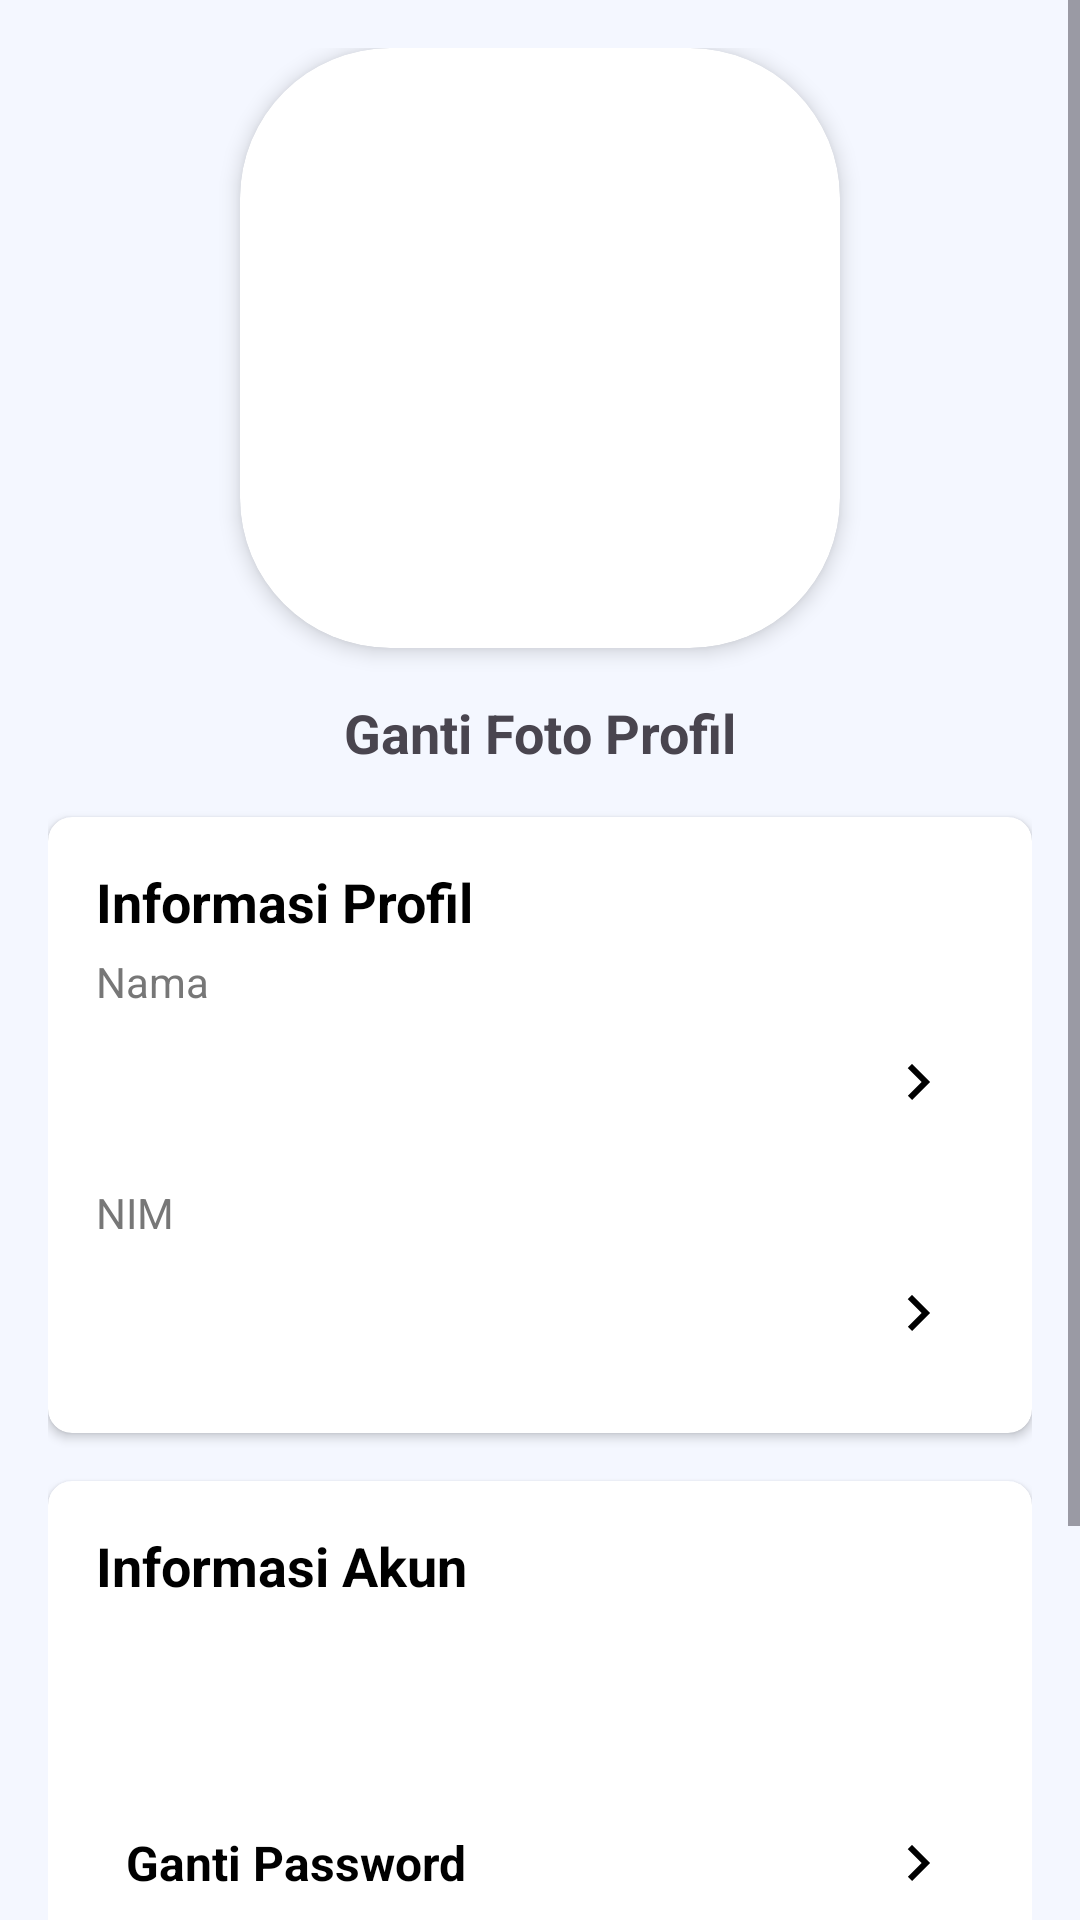

Here is an Android app screen rendered from its layout file. Give the layout XML and the strings, colors and styles it references.
<!-- AndroidManifest.xml: application theme Theme.SIMPT -->
<!-- res/layout/fragment_profile.xml -->
<ScrollView xmlns:android="http://schemas.android.com/apk/res/android"
    xmlns:app="http://schemas.android.com/apk/res-auto"
    xmlns:tools="http://schemas.android.com/tools"
    android:layout_width="match_parent"
    android:layout_height="match_parent"
    android:background="@color/background_color">

    <LinearLayout
        android:layout_width="match_parent"
        android:layout_height="wrap_content"
        android:orientation="vertical"
        android:padding="16dp">

        
        <androidx.cardview.widget.CardView
            android:layout_width="200dp"
            android:layout_height="200dp"
            android:layout_gravity="center_horizontal"
            app:cardCornerRadius="50dp"
            app:cardElevation="4dp">

            <ImageView
                android:id="@+id/iv_profile"
                android:layout_width="match_parent"
                android:layout_height="match_parent"
                android:adjustViewBounds="true"
                android:contentDescription="@string/desc_profile"
                android:scaleType="centerCrop"
                android:src="@drawable/ic_profile" />
        </androidx.cardview.widget.CardView>

        <TextView
            android:id="@+id/tv_profile_change"
            android:layout_width="wrap_content"
            android:layout_height="wrap_content"
            android:layout_gravity="center_horizontal"
            android:layout_marginVertical="16dp"
            android:text="@string/profile_image"
            android:textSize="18sp"
            android:textStyle="bold" />

        
        <androidx.cardview.widget.CardView
            android:id="@+id/cv_personal"
            android:layout_width="match_parent"
            android:layout_height="wrap_content"
            android:layout_marginBottom="16dp"
            app:cardCornerRadius="8dp">

            <RelativeLayout
                android:layout_width="match_parent"
                android:layout_height="wrap_content"
                android:padding="16dp">

                
                <TextView
                    android:id="@+id/tv_personal"
                    android:layout_width="wrap_content"
                    android:layout_height="wrap_content"
                    android:layout_marginBottom="5dp"
                    android:text="@string/personal_info"
                    android:textColor="@color/black"
                    android:textSize="18sp"
                    android:textStyle="bold" />

                
                <TextView
                    android:id="@+id/tv_name_title"
                    android:layout_width="wrap_content"
                    android:layout_height="wrap_content"
                    android:layout_below="@id/tv_personal"
                    android:text="@string/info_name"
                    android:textColor="@color/gray2"
                    android:textSize="14sp" />

                <TextView
                    android:id="@+id/tv_name"
                    android:layout_width="match_parent"
                    android:layout_height="48dp"
                    android:layout_below="@id/tv_name_title"
                    android:background="@drawable/bg_text"
                    android:drawableEnd="@drawable/ic_right"
                    android:gravity="center|start"
                    android:padding="10dp"
                    android:textColor="@color/black"
                    android:textSize="16sp"
                    tools:text="Lorem Ipsum" />

                
                <TextView
                    android:id="@+id/tv_nim_title"
                    android:layout_width="wrap_content"
                    android:layout_height="wrap_content"
                    android:layout_below="@id/tv_name"
                    android:layout_marginTop="10dp"
                    android:text="@string/info_nim"
                    android:textColor="@color/gray2"
                    android:textSize="14sp" />

                <TextView
                    android:id="@+id/tv_nim"
                    android:layout_width="match_parent"
                    android:layout_height="48dp"
                    android:layout_below="@id/tv_nim_title"
                    android:background="@drawable/bg_text"
                    android:drawableEnd="@drawable/ic_right"
                    android:gravity="center|start"
                    android:padding="10dp"
                    android:textColor="@color/black"
                    android:textSize="16sp"
                    tools:text="Lorem Ipsum" />

            </RelativeLayout>

        </androidx.cardview.widget.CardView>

        
        <androidx.cardview.widget.CardView
            android:id="@+id/contactInfoCardView"
            android:layout_width="match_parent"
            android:layout_height="wrap_content"
            android:layout_marginBottom="16dp"
            app:cardCornerRadius="8dp">

            <RelativeLayout
                android:layout_width="match_parent"
                android:layout_height="wrap_content"
                android:padding="16dp">

                
                <TextView
                    android:id="@+id/tv_account"
                    android:layout_width="wrap_content"
                    android:layout_height="wrap_content"
                    android:layout_marginBottom="5dp"
                    android:text="@string/account_info"
                    android:textColor="@color/black"
                    android:textSize="18sp"
                    android:textStyle="bold" />

                
                
                
                
                
                
                
                
                

                <TextView
                    android:id="@+id/tv_email"
                    android:layout_width="match_parent"
                    android:layout_height="48dp"
                    android:layout_below="@id/tv_account"
                    android:gravity="center|start"
                    android:padding="10dp"
                    android:textColor="@color/black"
                    android:textSize="16sp"
                    android:textStyle="bold"
                    tools:text="user@example.com" />

                
                <TextView
                    android:id="@+id/tv_password_change"
                    android:layout_width="match_parent"
                    android:layout_height="48dp"
                    android:layout_below="@id/tv_email"
                    android:layout_marginTop="10dp"
                    android:drawableEnd="@drawable/ic_right"
                    android:gravity="center|start"
                    android:padding="10dp"
                    android:text="@string/profile_password"
                    android:textColor="@color/black"
                    android:textSize="16sp"
                    android:textStyle="bold" />

            </RelativeLayout>

        </androidx.cardview.widget.CardView>

        <com.google.android.material.button.MaterialButton
            android:id="@+id/btn_logout"
            android:layout_width="match_parent"
            android:layout_height="wrap_content"
            android:layout_marginVertical="30dp"
            android:padding="10dp"
            android:text="@string/logout"
            android:textColor="@color/white"
            android:textSize="18sp"
            app:icon="@drawable/ic_logout"
            app:iconGravity="textStart" />

    </LinearLayout>

</ScrollView>
<!-- resources referenced by this layout -->
<resources>
  <color name="background_color">#FFF4F7FF</color>
  <color name="black">#FF000000</color>
  <color name="gray2">#777777</color>
  <color name="white">#FFFFFFFF</color>
  <!-- drawable ic_right (drawable) -->
  <vector xmlns:android="http://schemas.android.com/apk/res/android" android:height="24dp" android:tint="#000000" android:viewportHeight="24" android:viewportWidth="24" android:width="24dp">
        
      <path android:fillColor="@android:color/white" android:pathData="M10,6L8.59,7.41 13.17,12l-4.58,4.59L10,18l6,-6 -6,-6z"/>
      
  </vector>
  <string name="account_info">Informasi Akun</string>
  <string name="desc_profile">Foto Profil</string>
  <string name="info_email">Email</string>
  <string name="info_name">Nama</string>
  <string name="info_nim">NIM</string>
  <string name="logout">Logout</string>
  <string name="personal_info">Informasi Profil</string>
  <string name="profile_image">Ganti Foto Profil</string>
  <string name="profile_password">Ganti Password</string>
  <style name="Theme.SIMPT" parent="Theme.MaterialComponents.DayNight.DarkActionBar">
          
          <item name="colorPrimary">@color/purple_main</item>
          <item name="colorPrimaryVariant">@color/purple_700</item>
          <item name="colorOnPrimary">@color/white</item>
          
          <item name="colorSecondary">@color/teal_200</item>
          <item name="colorSecondaryVariant">@color/teal_700</item>
          <item name="colorOnSecondary">@color/black</item>
          
          <item name="android:statusBarColor">?attr/colorPrimaryVariant</item>
          
          <item name="android:windowBackground">@color/background_color</item>
          
          <item name="windowActionBar">false</item>
          <item name="windowNoTitle">true</item>
      </style>
  <color name="purple_main">#FF841FFD</color>
  <color name="purple_700">#FF3700B3</color>
  <color name="teal_200">#FF03DAC5</color>
  <color name="teal_700">#FF018786</color>
</resources>
